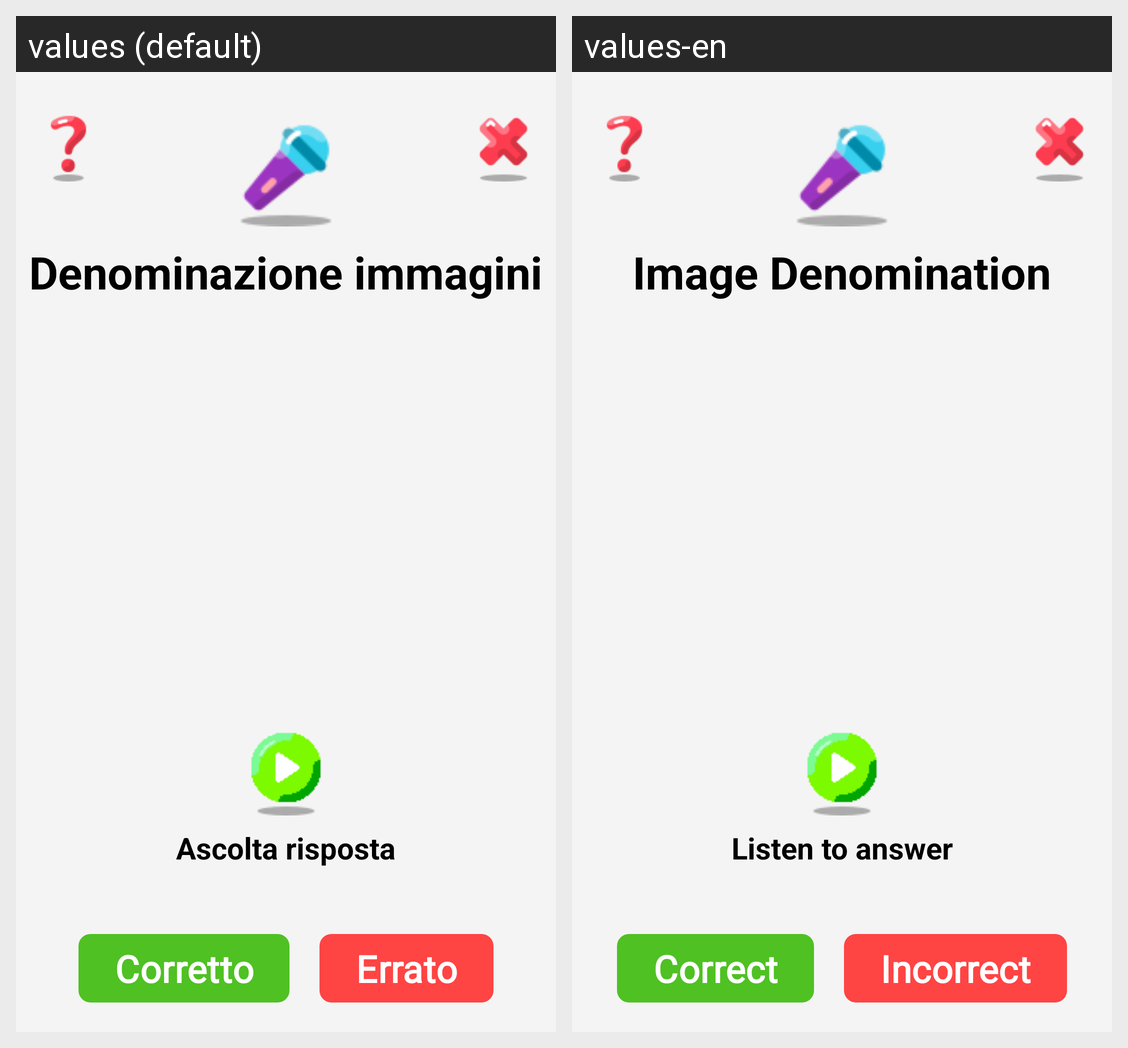

The Android screen above is rendered under two locales of the same app. Produce the string resources it draws, with the default and per-locale values.
Android screen res/layout/fragment_image_denomination_correction.xml rendered under 2 locales, left to right: values (default), values-en. Device: Nexus 5 (rendered at 1080×1920; each locale shown at half size, 540×960, under a caption strip naming it); theme Theme.Sms2324FF2.
Strings drawn on this screen, with the default value and each locale's value (text and hints the layout hard-codes, and strings that could not be matched under every locale, appear in the picture but are not listed):

ImageDenomination
  values: Denominazione immagini
  values-en: Image Denomination

playButtonLabelAnswer
  values: Ascolta risposta
  values-en: Listen to answer

right
  values: Corretto
  values-en: Correct

wrong
  values: Errato
  values-en: Incorrect
